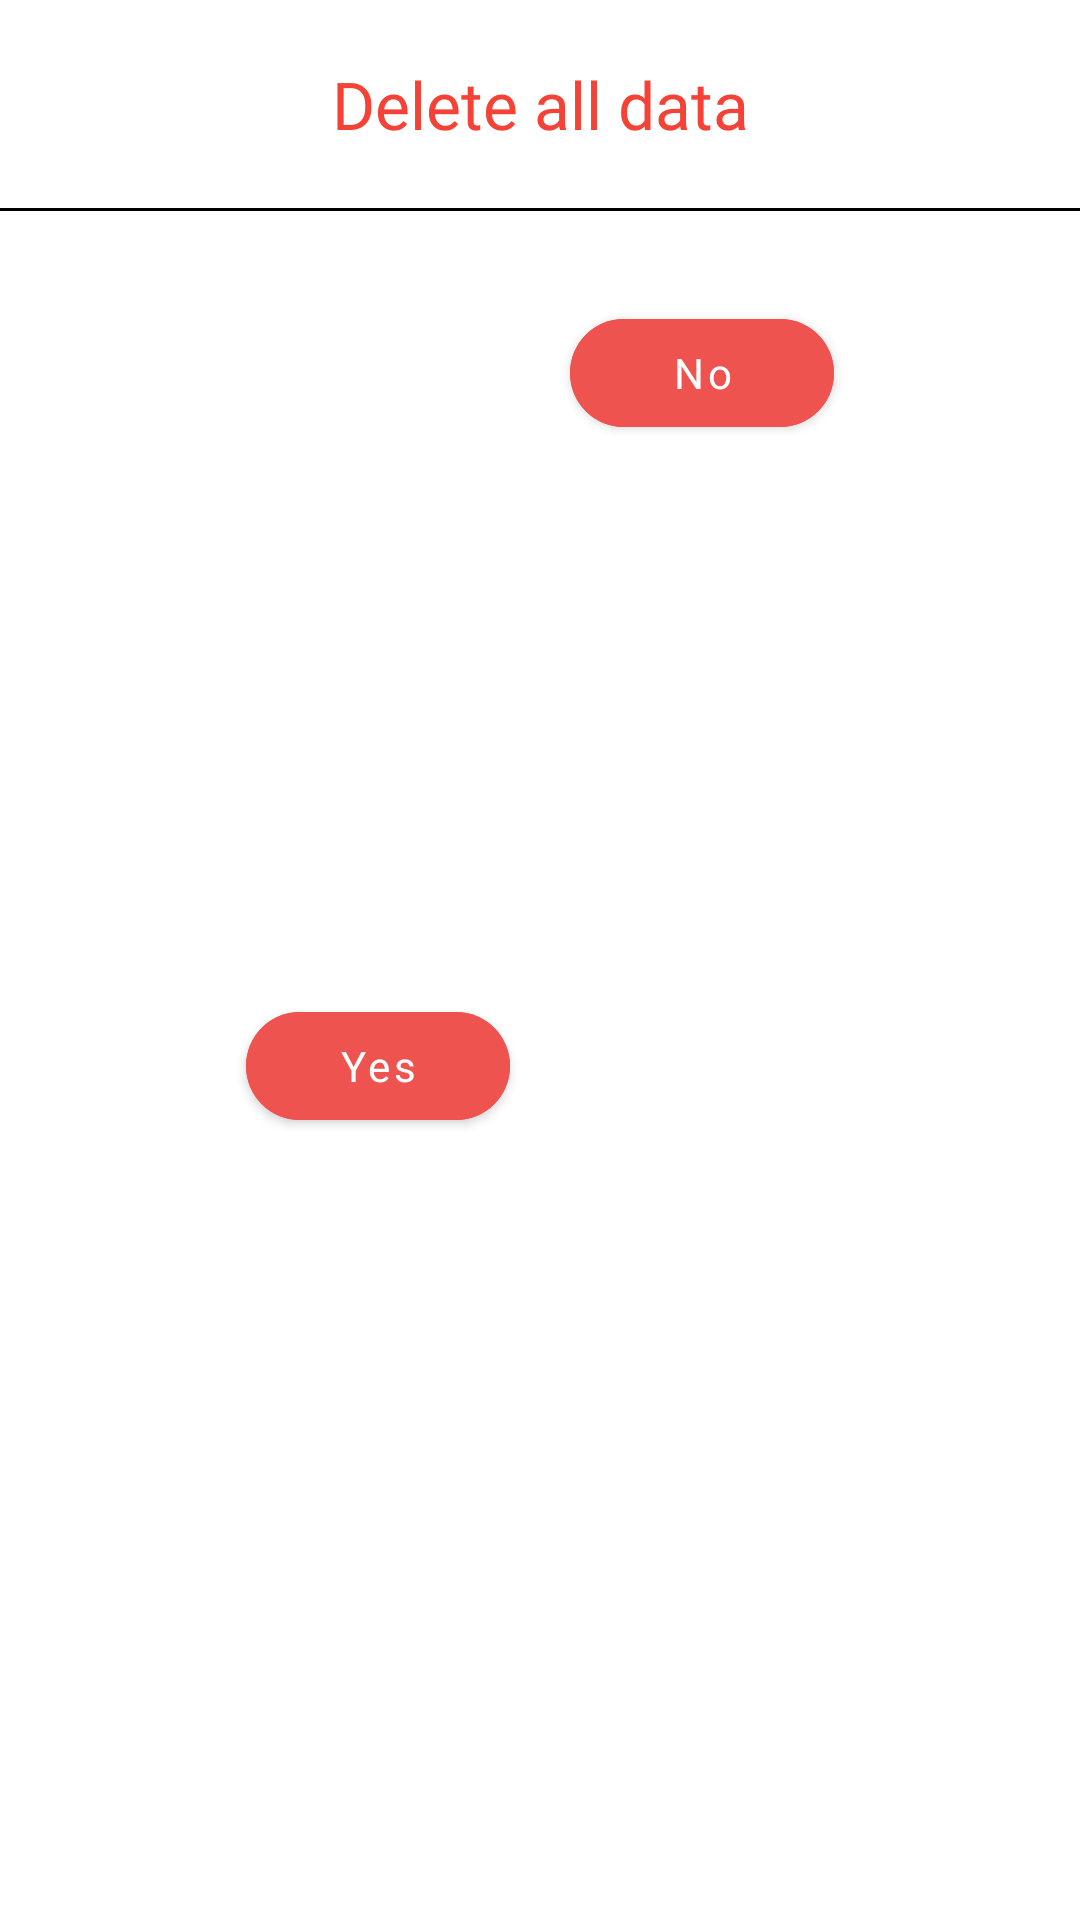

Here is an Android app screen rendered from its layout file. Give the layout XML and the strings, colors and styles it references.
<!-- AndroidManifest.xml: application theme AppTheme -->
<!-- res/layout/delete_all_dialog.xml -->
<?xml version="1.0" encoding="utf-8"?>
<androidx.constraintlayout.widget.ConstraintLayout xmlns:android="http://schemas.android.com/apk/res/android"
    xmlns:app="http://schemas.android.com/apk/res-auto"
    xmlns:tools="http://schemas.android.com/tools"
    android:layout_width="match_parent"
    android:layout_height="wrap_content">

    <TextView
        android:id="@+id/tv_date"
        android:layout_width="wrap_content"
        android:layout_height="wrap_content"
        android:layout_marginStart="20dp"
        android:layout_marginLeft="20dp"
        android:layout_marginTop="20dp"
        android:layout_marginEnd="20dp"
        android:layout_marginRight="20dp"
        android:fontFamily="@font/poppinsbold"
        android:ellipsize="end"
        android:maxLines="1"
        android:text="Delete all data"
        android:textColor="@color/core_red"
        android:textSize="22sp"
        app:layout_constraintEnd_toEndOf="parent"
        app:layout_constraintStart_toStartOf="parent"
        app:layout_constraintTop_toTopOf="parent">

    </TextView>


    <com.google.android.material.button.MaterialButton
        android:id="@+id/bt_yes3"
        app:cornerRadius="20dp"
        android:layout_width="wrap_content"
        android:layout_height="wrap_content"
        android:layout_marginStart="100dp"
        android:layout_marginLeft="100dp"
        android:layout_marginTop="30dp"
        android:layout_marginEnd="10dp"
        android:layout_marginRight="10dp"
        android:layout_marginBottom="30dp"
        android:fontFamily="@font/poppinsbold"
        android:text="Yes"
        android:textAllCaps="false"
        android:backgroundTint="@color/core_red_highlight"
        app:layout_constraintBottom_toBottomOf="parent"
        app:layout_constraintEnd_toStartOf="@+id/bt_no3"
        app:layout_constraintStart_toStartOf="parent"
        app:layout_constraintTop_toBottomOf="@+id/blue_line" />

    <com.google.android.material.button.MaterialButton
        android:id="@+id/bt_no3"
        android:layout_width="wrap_content"
        android:layout_height="wrap_content"
        android:layout_marginStart="10dp"
        android:layout_marginLeft="10dp"
        android:layout_marginTop="30dp"
        android:layout_marginEnd="100dp"
        android:layout_marginRight="100dp"
        android:text="No"
        android:textAllCaps="false"
        android:fontFamily="@font/poppinsbold"
        app:cornerRadius="20dp"
        android:backgroundTint="@color/core_red_highlight"
        app:layout_constraintEnd_toEndOf="parent"
        app:layout_constraintStart_toEndOf="@+id/bt_yes3"
        app:layout_constraintTop_toBottomOf="@+id/blue_line" />

    <View
        android:id="@+id/blue_line"
        android:layout_width="match_parent"
        android:layout_height="1dp"
        android:layout_marginTop="20dp"
        android:background="@color/core_black"
        app:layout_constraintTop_toBottomOf="@+id/tv_date"
        tools:layout_editor_absoluteX="16dp" />

</androidx.constraintlayout.widget.ConstraintLayout>
<!-- resources referenced by this layout -->
<resources>
  <color name="core_black">#000000</color>
  <color name="core_red">#f44336</color>
  <color name="core_red_highlight">#ef5350</color>
  <style name="AppTheme" parent="Theme.MaterialComponents.Light.DarkActionBar">
          
          <item name="colorPrimary">@color/colorPrimary</item>
          <item name="colorPrimaryDark">@color/colorPrimaryDark</item>
          <item name="colorAccent">@color/colorAccent</item>
      </style>
  <color name="colorPrimary">@color/core_ultramarine_33</color>
  <color name="colorPrimaryDark">#4D1657</color>
  <color name="colorAccent">#262626</color>
  <color name="core_ultramarine_33">#552c6bed</color>
</resources>
